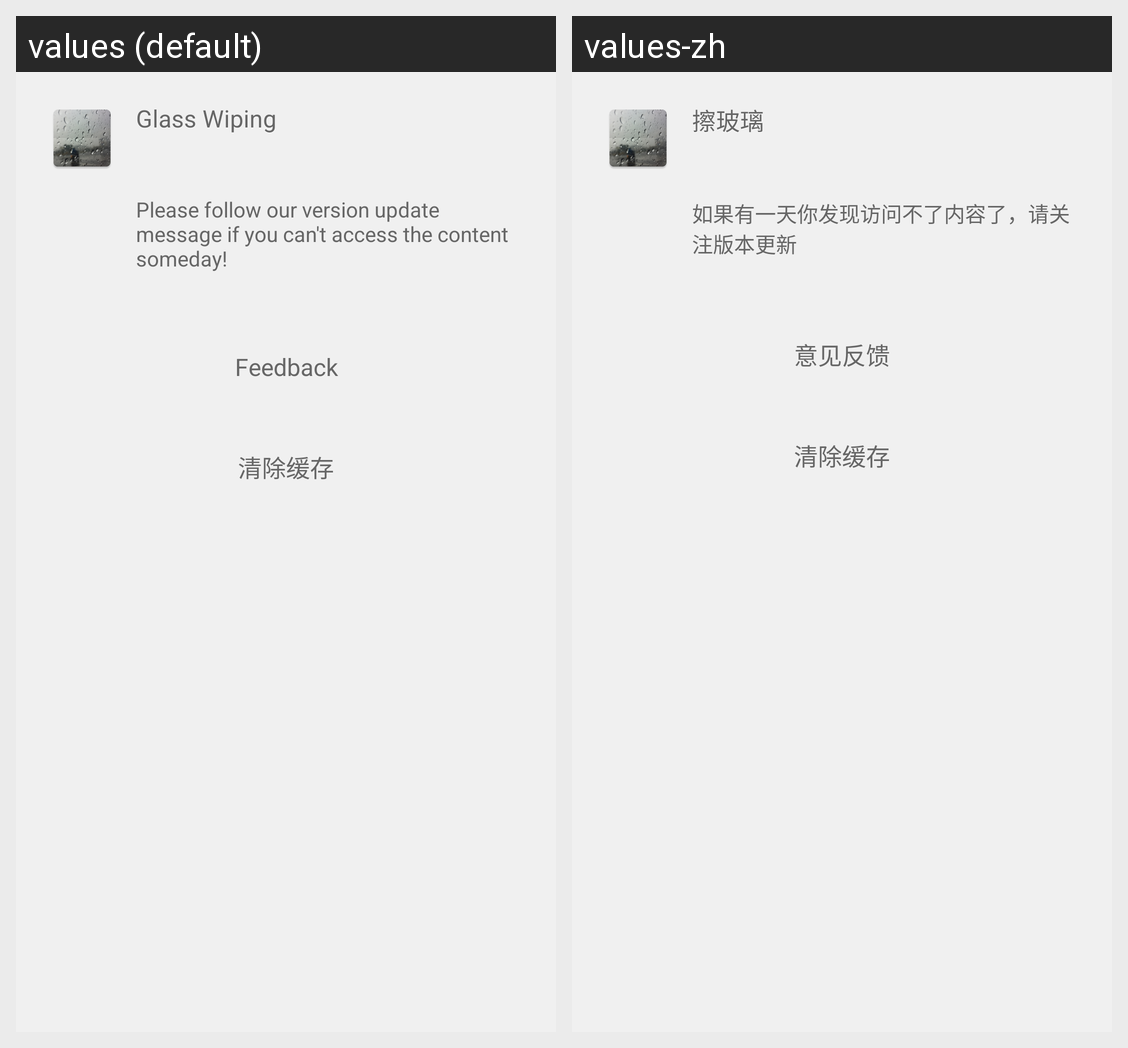

Here is an Android app screen in its default locale and in the app's own translations. Write out the translated-string differences for the strings that appear on this screen.
Android screen res/layout/activity_about.xml rendered under 2 locales, left to right: values (default), values-zh. Device: Nexus 5 (rendered at 1080×1920; each locale shown at half size, 540×960, under a caption strip naming it); theme AppTheme.
Strings drawn on this screen, with the default value and each locale's value (text and hints the layout hard-codes, and strings that could not be matched under every locale, appear in the picture but are not listed):

app_name
  values: Glass Wiping
  values-zh: 擦玻璃

about_tip
  values: Please follow our version update message if you can't access the content someday!
  values-zh: 如果有一天你发现访问不了内容了，请关注版本更新

feedback
  values: Feedback
  values-zh: 意见反馈
